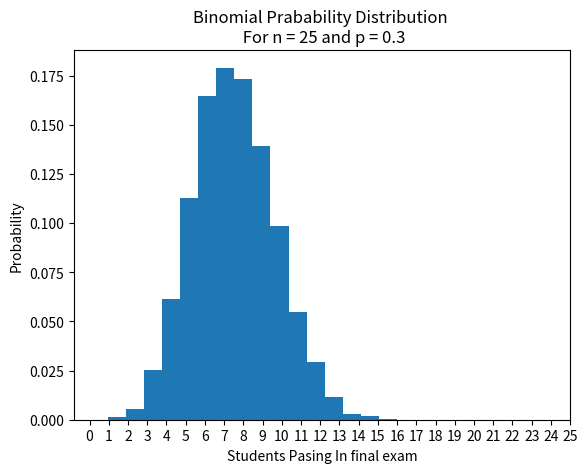

Here is the Python script that generated this plot:
import matplotlib.pyplot as plt
import numpy as np


size = 25 #No. of trials
n = 10000
p = 0.3 #Probability of sucess

np.random.seed(3)

random_binom = np.random.binomial(size,p,n)

plt.hist(random_binom,
         bins = len(np.unique(random_binom)),
         density = True)

plt.xlabel("Students Pasing In final exam")
plt.ylabel("Probability")
plt.title("Binomial Prabability Distribution \n For n = 25 and p = 0.3")
plt.xticks(range(0,size+1))
plt.show()
